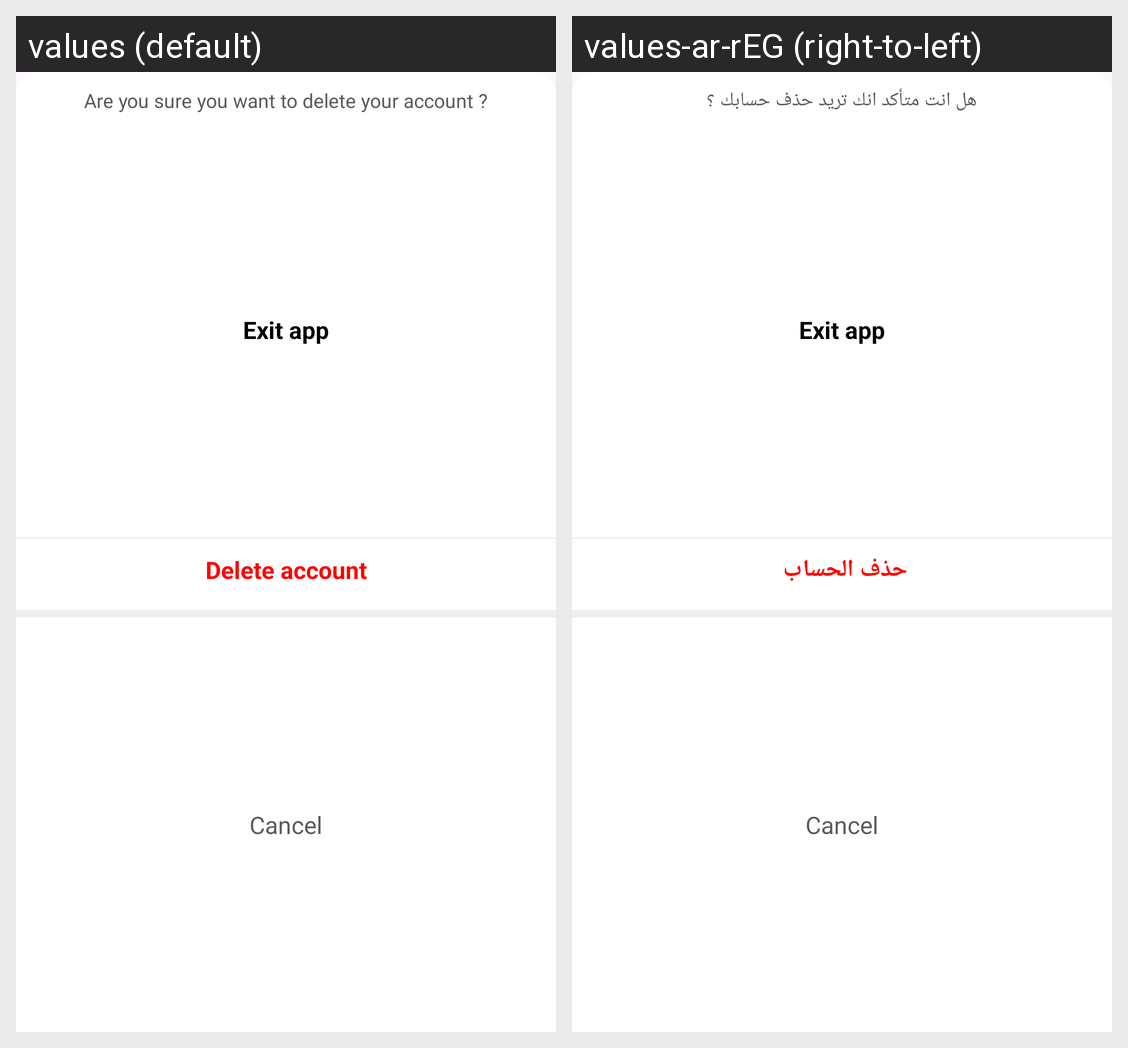

This grid shows one Android layout under two languages. Give, for every string resource on the screen, its name, the default text and each shown locale's text.
Android screen res/layout/overlay_menu_delete_account_confirm.xml rendered under 2 locales, left to right: values (default), values-ar-rEG (right-to-left). Device: Nexus 5 (rendered at 1080×1920; each locale shown at half size, 540×960, under a caption strip naming it); theme Theme.ColorCrowdsourcing.
Strings drawn on this screen, with the default value and each locale's value (text and hints the layout hard-codes, and strings that could not be matched under every locale, appear in the picture but are not listed):

txtDeleteAccountConfirmation
  values: Are you sure you want to delete your account ?
  values-ar-rEG: هل انت متأكد انك تريد حذف حسابك ؟

txtDeleteAccount
  values: Delete account
  values-ar-rEG: حذف الحساب
